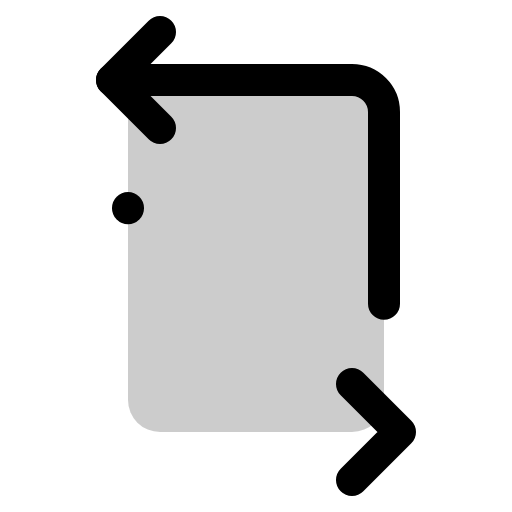
t = 0.00 s
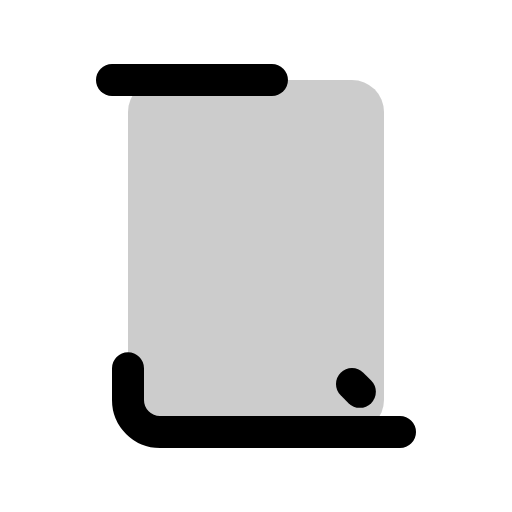
t = 0.90 s
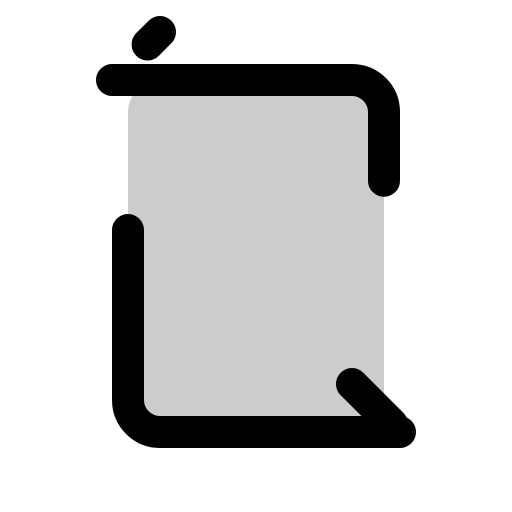
t = 1.28 s
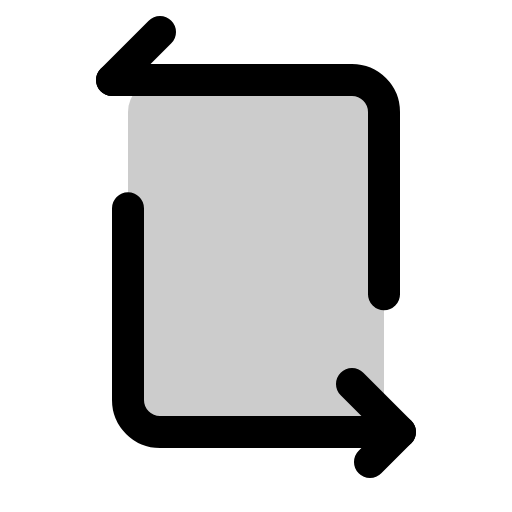
t = 1.65 s
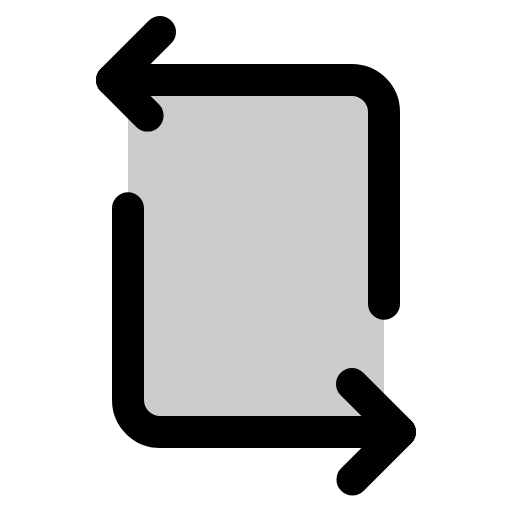
t = 2.03 s
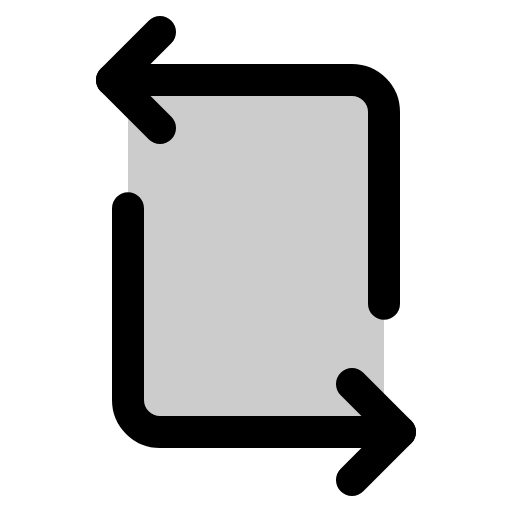
t = 2.40 s

The animated SVG that drew these frames (rendered in a browser with its animation timeline set to each time). Animation: 1 CSS @keyframes rule; one cycle of 2.40 s.

<svg xmlns="http://www.w3.org/2000/svg" viewBox="0 0 256 256">
  <style>
    .draw-line {
      stroke-dasharray: 1;
      stroke-dashoffset: 0;
    }
    svg:hover .draw-line {
      animation: phosphor-draw-in 1.5s ease-in-out forwards;
    }
    @keyframes phosphor-draw-in {
      from { stroke-dashoffset: 1; }
      to { stroke-dashoffset: 0; }
    }
  </style><rect width="256" height="256" fill="none"/><rect x="40" y="64" width="176" height="128" rx="16" transform="translate(256) rotate(90)" opacity="0.2"/><path d="M200,216H80a16,16,0,0,1-16-16V104" fill="none" stroke="currentColor" stroke-linecap="round" stroke-linejoin="round" stroke-width="16" class="draw-line" pathLength="1" style="animation-delay: 0s"/><path d="M56,40H176a16,16,0,0,1,16,16v96" fill="none" stroke="currentColor" stroke-linecap="round" stroke-linejoin="round" stroke-width="16" class="draw-line" pathLength="1" style="animation-delay: 0.3s"/><polyline points="176 192 200 216 176 240" fill="none" stroke="currentColor" stroke-linecap="round" stroke-linejoin="round" stroke-width="16" class="draw-line" pathLength="1" style="animation-delay: 0.6s"/><polyline points="80 16 56 40 80 64" fill="none" stroke="currentColor" stroke-linecap="round" stroke-linejoin="round" stroke-width="16" class="draw-line" pathLength="1" style="animation-delay: 0.9s"/></svg>
